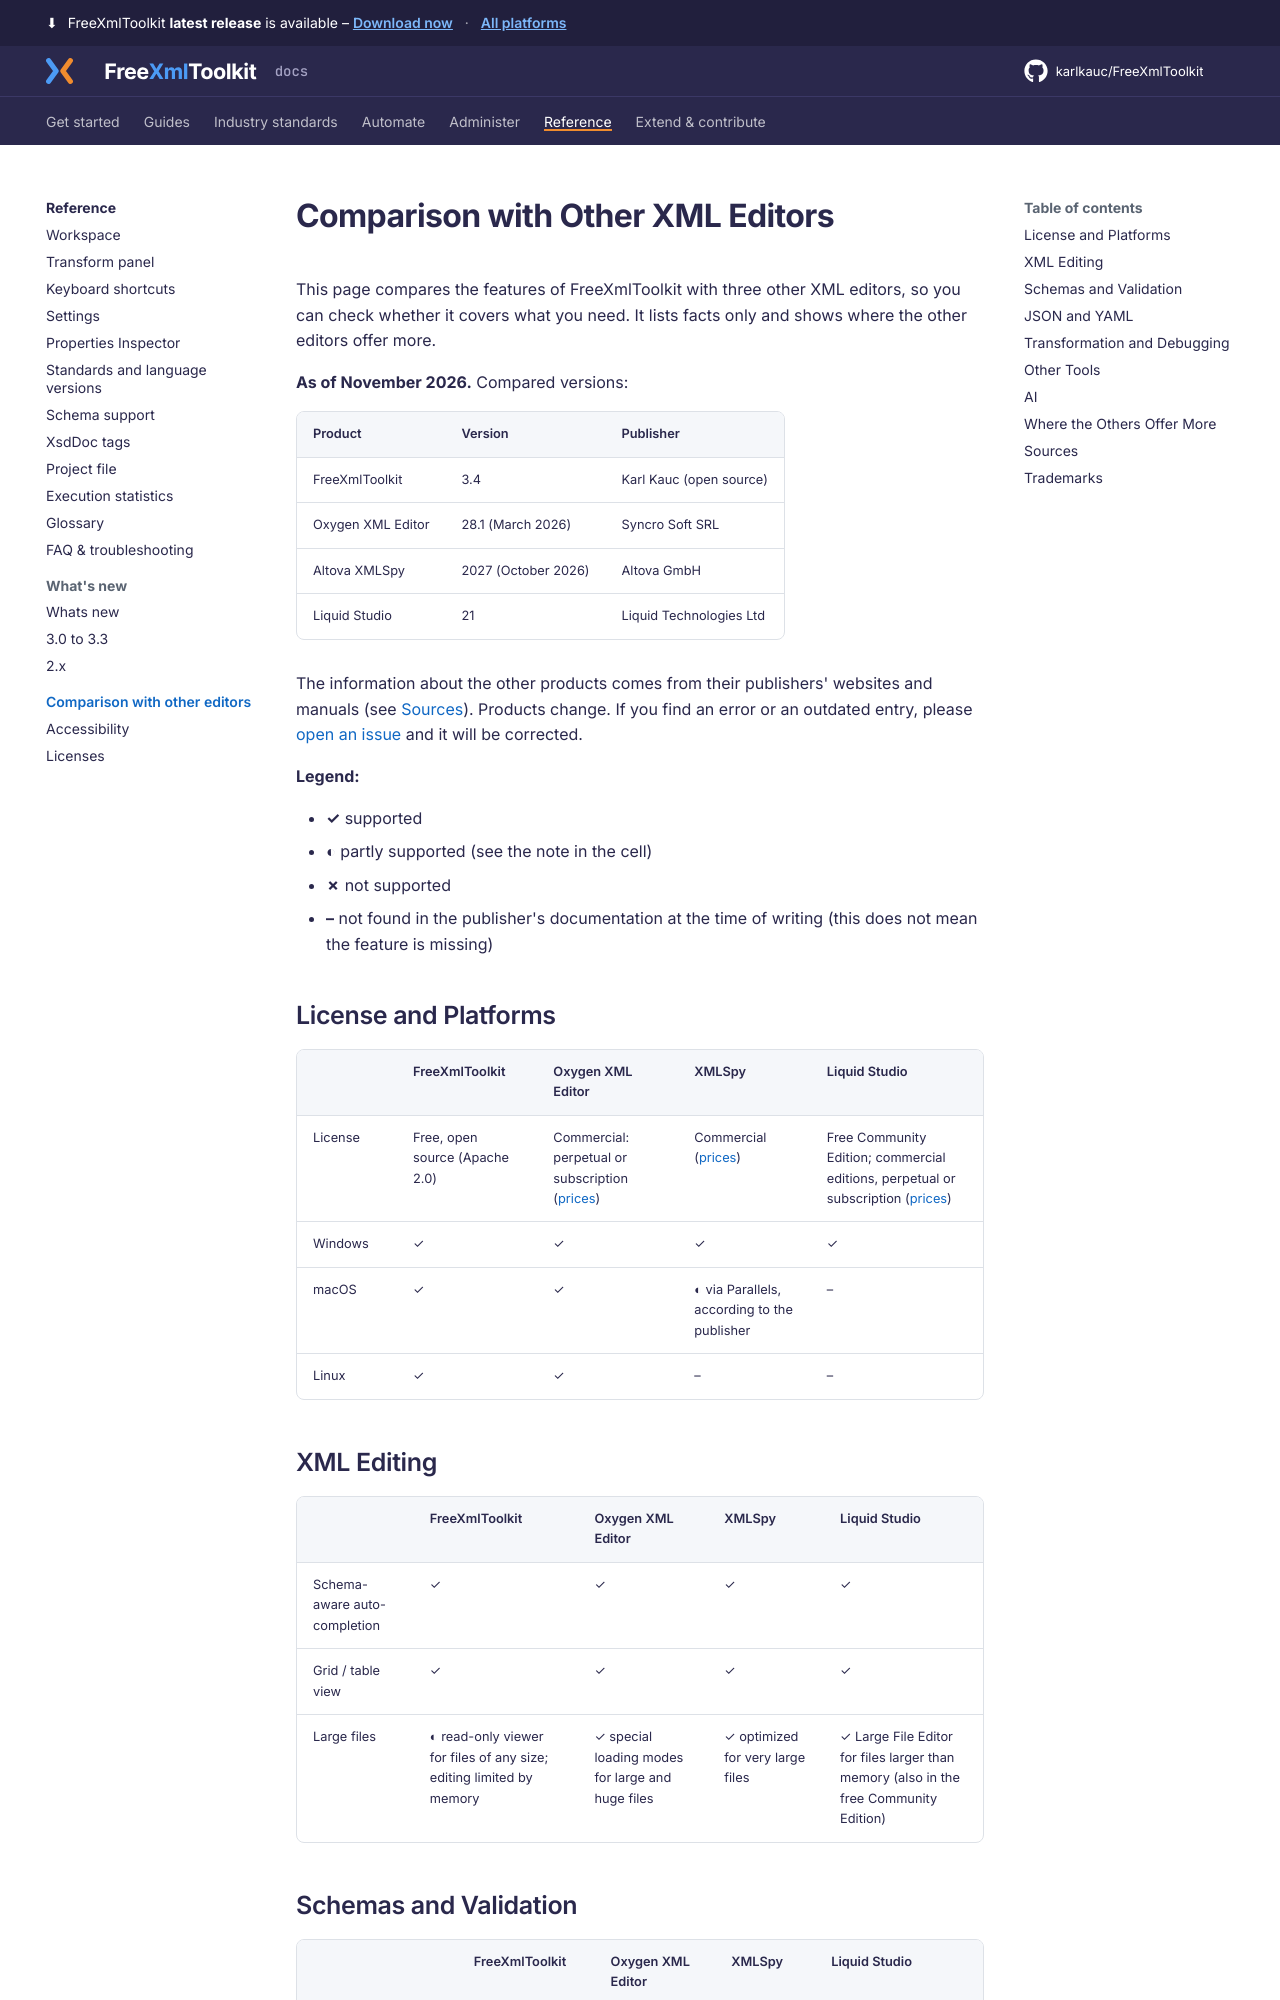

repository: karlkauc/FreeXmlToolkit · page: reference/comparison/index.html · generator: mkdocs

---
description: FreeXmlToolkit compared with Oxygen XML Editor, XMLSpy and Liquid Studio - feature by feature, with sources.
---

# Comparison with Other XML Editors

This page compares the features of FreeXmlToolkit with three other XML editors, so you can
check whether it covers what you need. It lists facts only and shows where the other editors
offer more.

**As of November 2026.** Compared versions:

| Product | Version | Publisher |
|---------|---------|-----------|
| FreeXmlToolkit | 3.4 | Karl Kauc (open source) |
| Oxygen XML Editor | 28.1 (March 2026) | Syncro Soft SRL |
| Altova XMLSpy | 2027 (October 2026) | Altova GmbH |
| Liquid Studio | 21 | Liquid Technologies Ltd |

The information about the other products comes from their publishers' websites and manuals
(see [Sources](#sources)). Products change. If you find an error or an outdated entry,
please [open an issue](https://github.com/karlkauc/FreeXmlToolkit/issues) and it will be corrected.

**Legend:**

- **✓** supported
- **◐** partly supported (see the note in the cell)
- **✗** not supported
- **–** not found in the publisher's documentation at the time of writing (this does not mean
  the feature is missing)

## License and Platforms

| | FreeXmlToolkit | Oxygen XML Editor | XMLSpy | Liquid Studio |
|---|---|---|---|---|
| License | Free, open source (Apache 2.0) | Commercial: perpetual or subscription ([prices](https://www.oxygenxml.com/buy.html)) | Commercial ([prices](https://shop.altova.com/XMLSpy)) | Free Community Edition; commercial editions, perpetual or subscription ([prices](https://www.liquid-technologies.com/shop)) |
| Windows | ✓ | ✓ | ✓ | ✓ |
| macOS | ✓ | ✓ | ◐ via Parallels, according to the publisher | – |
| Linux | ✓ | ✓ | – | – |

## XML Editing

| | FreeXmlToolkit | Oxygen XML Editor | XMLSpy | Liquid Studio |
|---|---|---|---|---|
| Schema-aware auto-completion | ✓ | ✓ | ✓ | ✓ |
| Grid / table view | ✓ | ✓ | ✓ | ✓ |
| Large files | ◐ read-only viewer for files of any size; editing limited by memory | ✓ special loading modes for large and huge files | ✓ optimized for very large files | ✓ Large File Editor for files larger than memory (also in the free Community Edition) |

## Schemas and Validation

| | FreeXmlToolkit | Oxygen XML Editor | XMLSpy | Liquid Studio |
|---|---|---|---|---|
| Graphical XSD editor | ✓ | ✓ | ✓ | ✓ |
| XSD 1.1 | ✓ | ✓ | ✓ | ✓ |
| DTD validation | ✓ | ✓ | ✓ | ◐ DTD editor that checks the DTD itself |
| RELAX NG validation | ✓ | ✓ | – | ◐ text editor |
| Schematron validation | ✓ | ✓ | – | ◐ text editor |
| Schematron Quick Fixes (SQF) | ✓ | ✓ | – | – |
| Sample XML from a schema | ✓ | ✓ | ✓ | ✓ |
| Schema documentation | ✓ HTML, Word, PDF | ✓ | ✓ | ✓ HTML, PDF |
